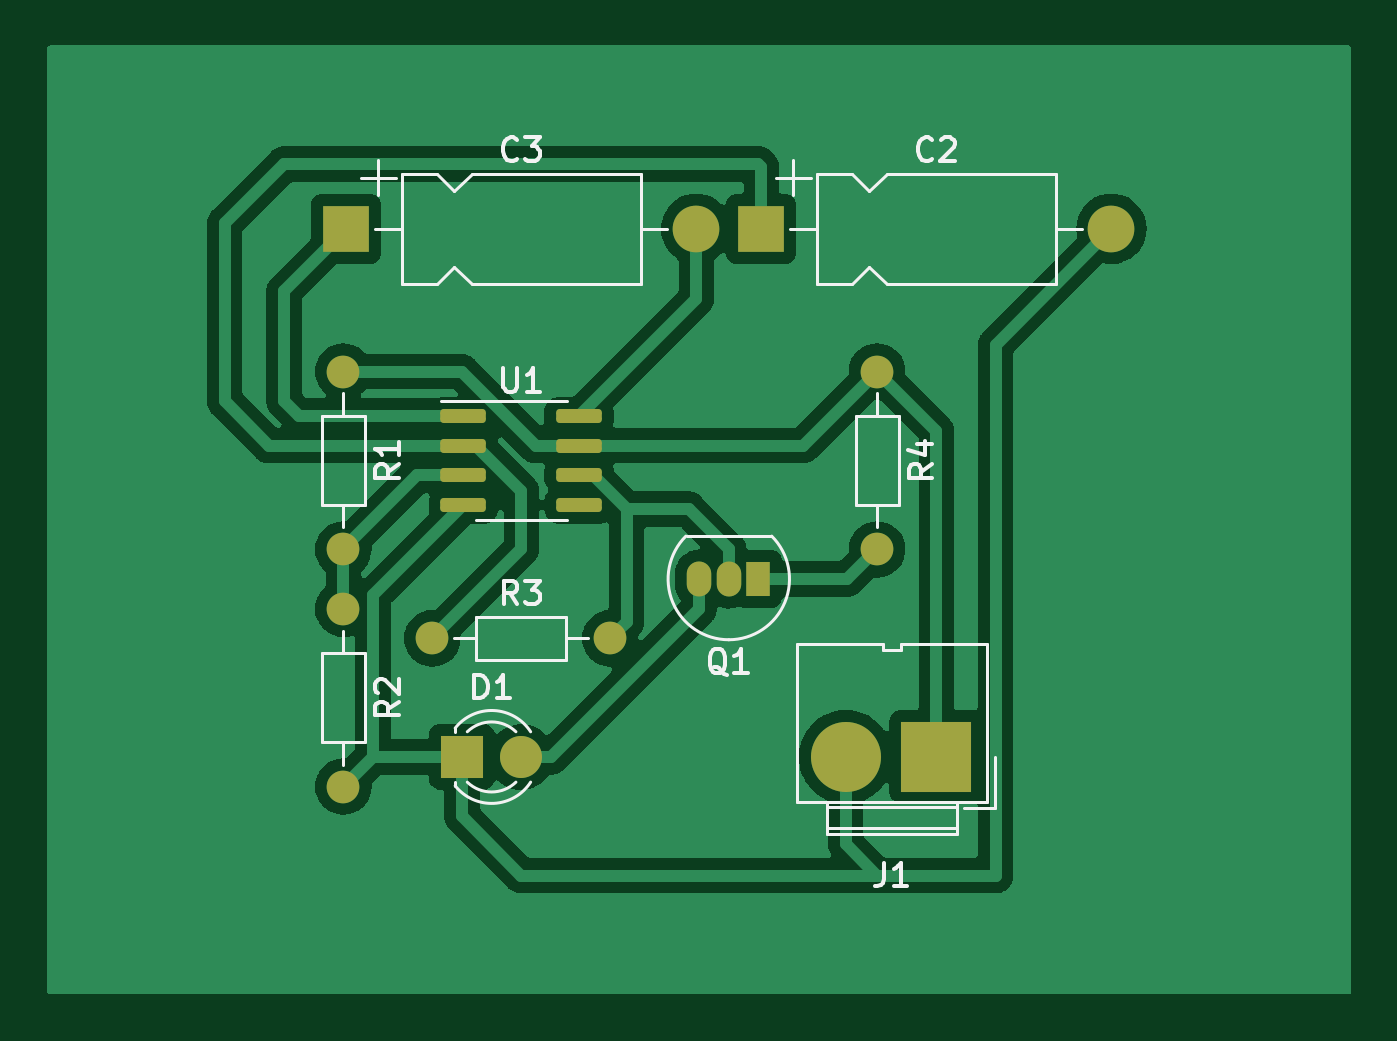
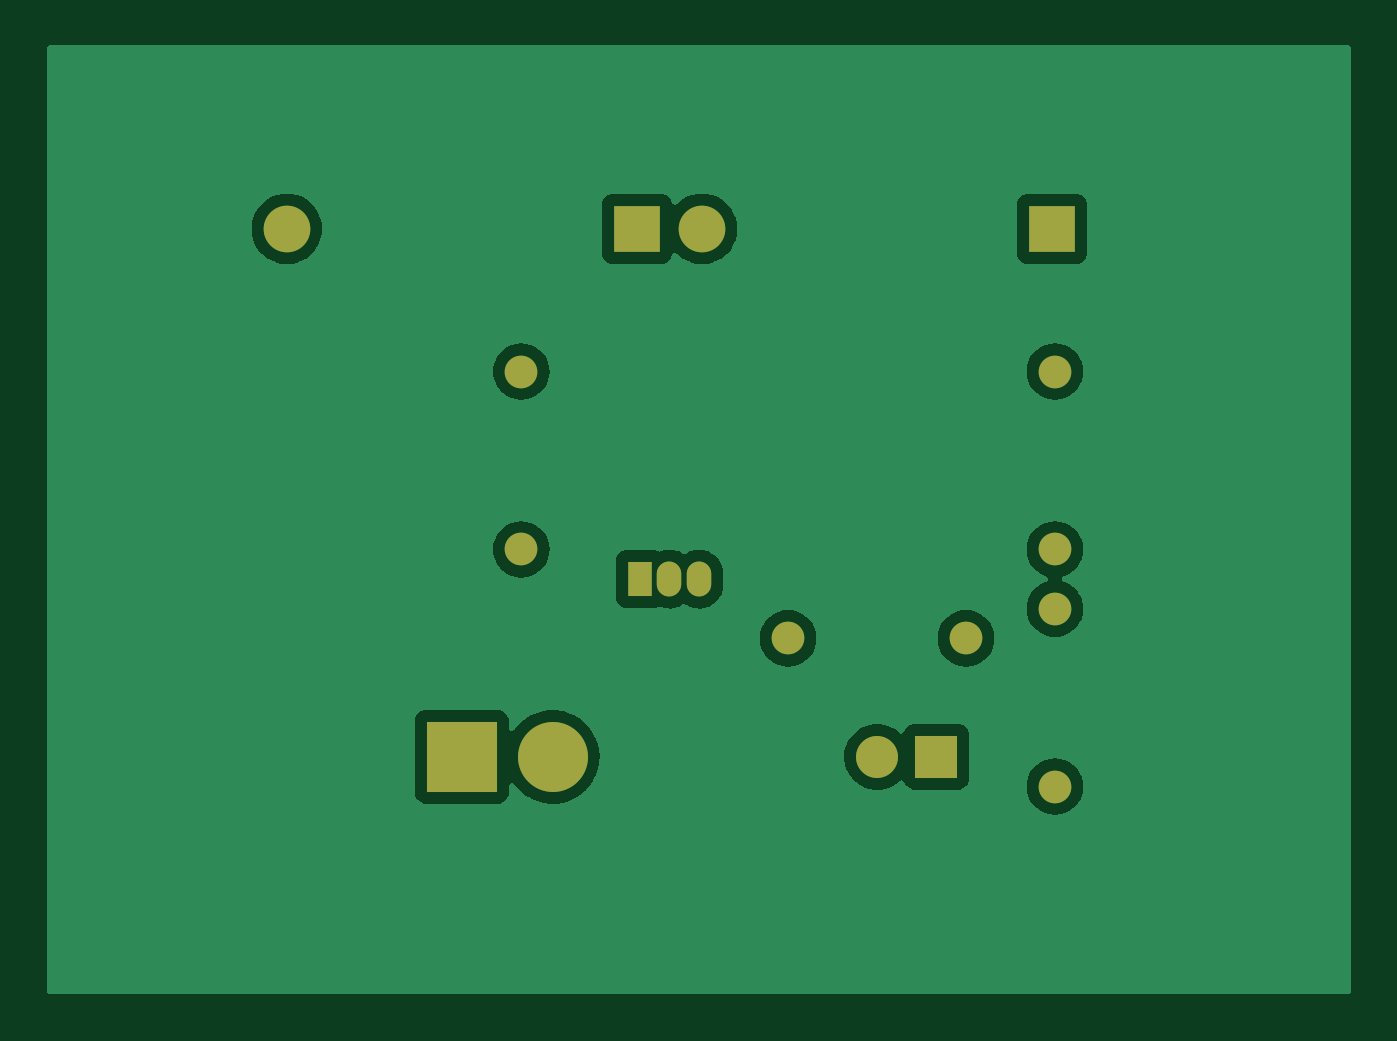
Circuit board: 9 layer files. Board 55.9 x 40.6 mm.
- bottom_copper: saran batch-B_Cu.gbr (36585 bytes)
- bottom_mask: saran batch-B_Mask.gbr (1519 bytes)
- paste: saran batch-B_Paste.gbr (473 bytes)
- bottom_silk: saran batch-B_Silkscreen.gbr (474 bytes)
- outline: saran batch-Edge_Cuts.gbr (445 bytes)
- top_copper: saran batch-F_Cu.gbr (72512 bytes)
- top_mask: saran batch-F_Mask.gbr (2421 bytes)
- paste: saran batch-F_Paste.gbr (1375 bytes)
- top_silk: saran batch-F_Silkscreen.gbr (11231 bytes)

=== bottom_copper: saran batch-B_Cu.gbr (36585 bytes, source omitted) ===
=== bottom_mask: saran batch-B_Mask.gbr ===
%TF.GenerationSoftware,KiCad,Pcbnew,(6.0.4)*%
%TF.CreationDate,2022-06-10T14:34:12+05:30*%
%TF.ProjectId,saran batch,73617261-6e20-4626-9174-63682e6b6963,rev?*%
%TF.SameCoordinates,Original*%
%TF.FileFunction,Soldermask,Bot*%
%TF.FilePolarity,Negative*%
%FSLAX46Y46*%
G04 Gerber Fmt 4.6, Leading zero omitted, Abs format (unit mm)*
G04 Created by KiCad (PCBNEW (6.0.4)) date 2022-06-10 14:34:12*
%MOMM*%
%LPD*%
G01*
G04 APERTURE LIST*
%ADD10C,1.400000*%
%ADD11O,1.400000X1.400000*%
%ADD12R,1.050000X1.500000*%
%ADD13O,1.050000X1.500000*%
%ADD14R,3.000000X3.000000*%
%ADD15C,3.000000*%
%ADD16R,1.800000X1.800000*%
%ADD17C,1.800000*%
%ADD18R,2.000000X2.000000*%
%ADD19O,2.000000X2.000000*%
G04 APERTURE END LIST*
D10*
%TO.C,R4*%
X152400000Y-87630000D03*
D11*
X152400000Y-95250000D03*
%TD*%
D10*
%TO.C,R3*%
X133350000Y-99060000D03*
D11*
X140970000Y-99060000D03*
%TD*%
D10*
%TO.C,R2*%
X129540000Y-97790000D03*
D11*
X129540000Y-105410000D03*
%TD*%
D10*
%TO.C,R1*%
X129540000Y-87630000D03*
D11*
X129540000Y-95250000D03*
%TD*%
D12*
%TO.C,Q1*%
X147320000Y-96520000D03*
D13*
X146050000Y-96520000D03*
X144780000Y-96520000D03*
%TD*%
D14*
%TO.C,J1*%
X154940000Y-104140000D03*
D15*
X151060000Y-104140000D03*
%TD*%
D16*
%TO.C,D1*%
X134620000Y-104140000D03*
D17*
X137160000Y-104140000D03*
%TD*%
D18*
%TO.C,C3*%
X129660000Y-81522500D03*
D19*
X144660000Y-81522500D03*
%TD*%
D18*
%TO.C,C2*%
X147440000Y-81522500D03*
D19*
X162440000Y-81522500D03*
%TD*%
M02*

=== paste: saran batch-B_Paste.gbr ===
%TF.GenerationSoftware,KiCad,Pcbnew,(6.0.4)*%
%TF.CreationDate,2022-06-10T14:34:12+05:30*%
%TF.ProjectId,saran batch,73617261-6e20-4626-9174-63682e6b6963,rev?*%
%TF.SameCoordinates,Original*%
%TF.FileFunction,Paste,Bot*%
%TF.FilePolarity,Positive*%
%FSLAX46Y46*%
G04 Gerber Fmt 4.6, Leading zero omitted, Abs format (unit mm)*
G04 Created by KiCad (PCBNEW (6.0.4)) date 2022-06-10 14:34:12*
%MOMM*%
%LPD*%
G01*
G04 APERTURE LIST*
G04 APERTURE END LIST*
M02*

=== bottom_silk: saran batch-B_Silkscreen.gbr ===
%TF.GenerationSoftware,KiCad,Pcbnew,(6.0.4)*%
%TF.CreationDate,2022-06-10T14:34:12+05:30*%
%TF.ProjectId,saran batch,73617261-6e20-4626-9174-63682e6b6963,rev?*%
%TF.SameCoordinates,Original*%
%TF.FileFunction,Legend,Bot*%
%TF.FilePolarity,Positive*%
%FSLAX46Y46*%
G04 Gerber Fmt 4.6, Leading zero omitted, Abs format (unit mm)*
G04 Created by KiCad (PCBNEW (6.0.4)) date 2022-06-10 14:34:12*
%MOMM*%
%LPD*%
G01*
G04 APERTURE LIST*
G04 APERTURE END LIST*
M02*

=== outline: saran batch-Edge_Cuts.gbr ===
%TF.GenerationSoftware,KiCad,Pcbnew,(6.0.4)*%
%TF.CreationDate,2022-06-10T14:34:12+05:30*%
%TF.ProjectId,saran batch,73617261-6e20-4626-9174-63682e6b6963,rev?*%
%TF.SameCoordinates,Original*%
%TF.FileFunction,Profile,NP*%
%FSLAX46Y46*%
G04 Gerber Fmt 4.6, Leading zero omitted, Abs format (unit mm)*
G04 Created by KiCad (PCBNEW (6.0.4)) date 2022-06-10 14:34:12*
%MOMM*%
%LPD*%
G01*
G04 APERTURE LIST*
G04 APERTURE END LIST*
M02*

=== top_copper: saran batch-F_Cu.gbr (72512 bytes, source omitted) ===
=== top_mask: saran batch-F_Mask.gbr (2421 bytes, source withheld) ===
=== paste: saran batch-F_Paste.gbr (1375 bytes, source withheld) ===
=== top_silk: saran batch-F_Silkscreen.gbr (11231 bytes, source omitted) ===
